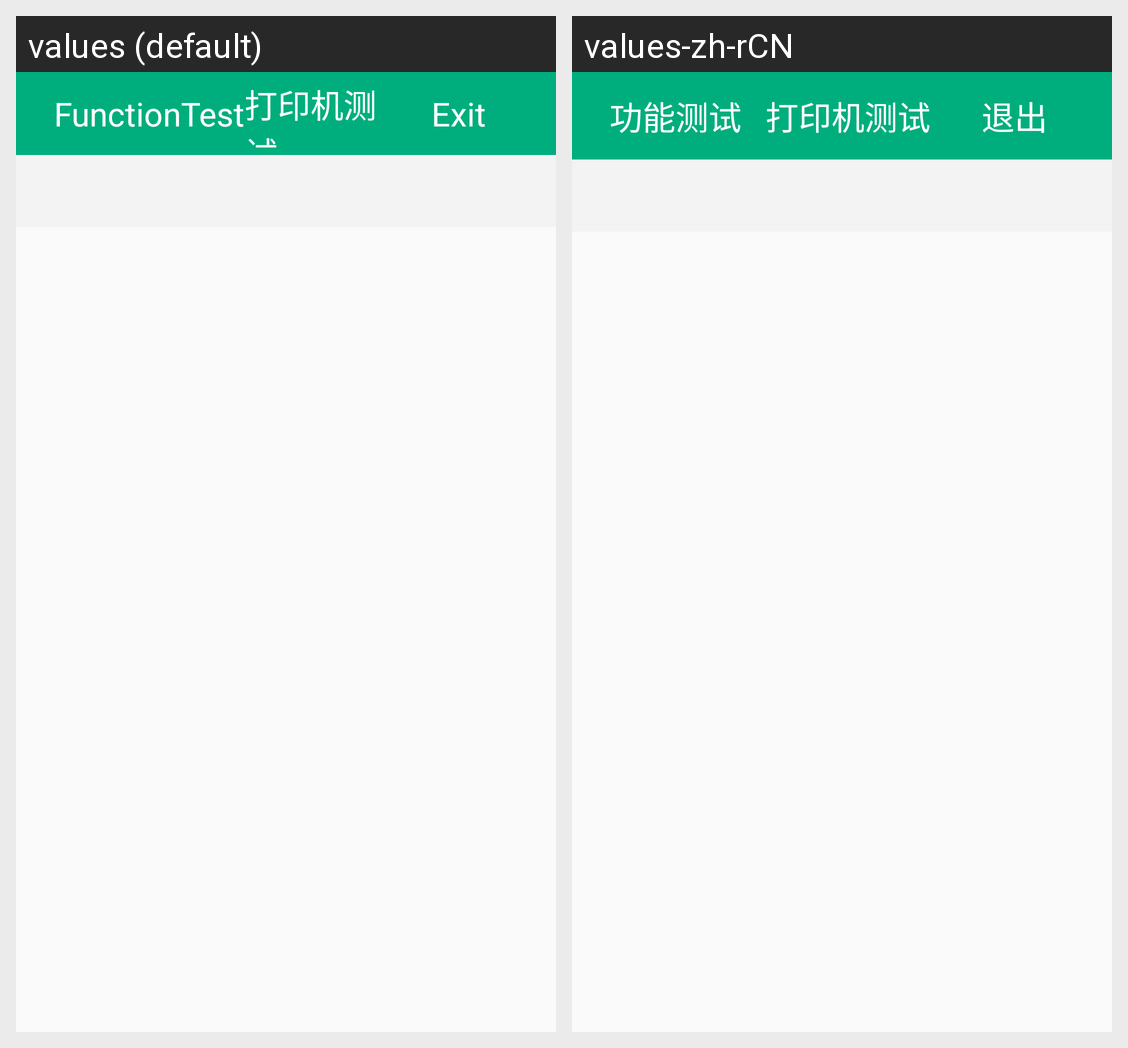

The same Android screen rendered under two of its app's locales, left to right. List the strings drawn on it with the default value and each locale's translation.
Android screen res/layout/activity_main.xml rendered under 2 locales, left to right: values (default), values-zh-rCN. Device: Nexus 5 (rendered at 1080×1920; each locale shown at half size, 540×960, under a caption strip naming it); theme AppTheme.
Strings drawn on this screen, with the default value and each locale's value (text and hints the layout hard-codes, and strings that could not be matched under every locale, appear in the picture but are not listed):

app_name
  values: FunctionTest
  values-zh-rCN: 功能测试

exit
  values: Exit
  values-zh-rCN: 退出
